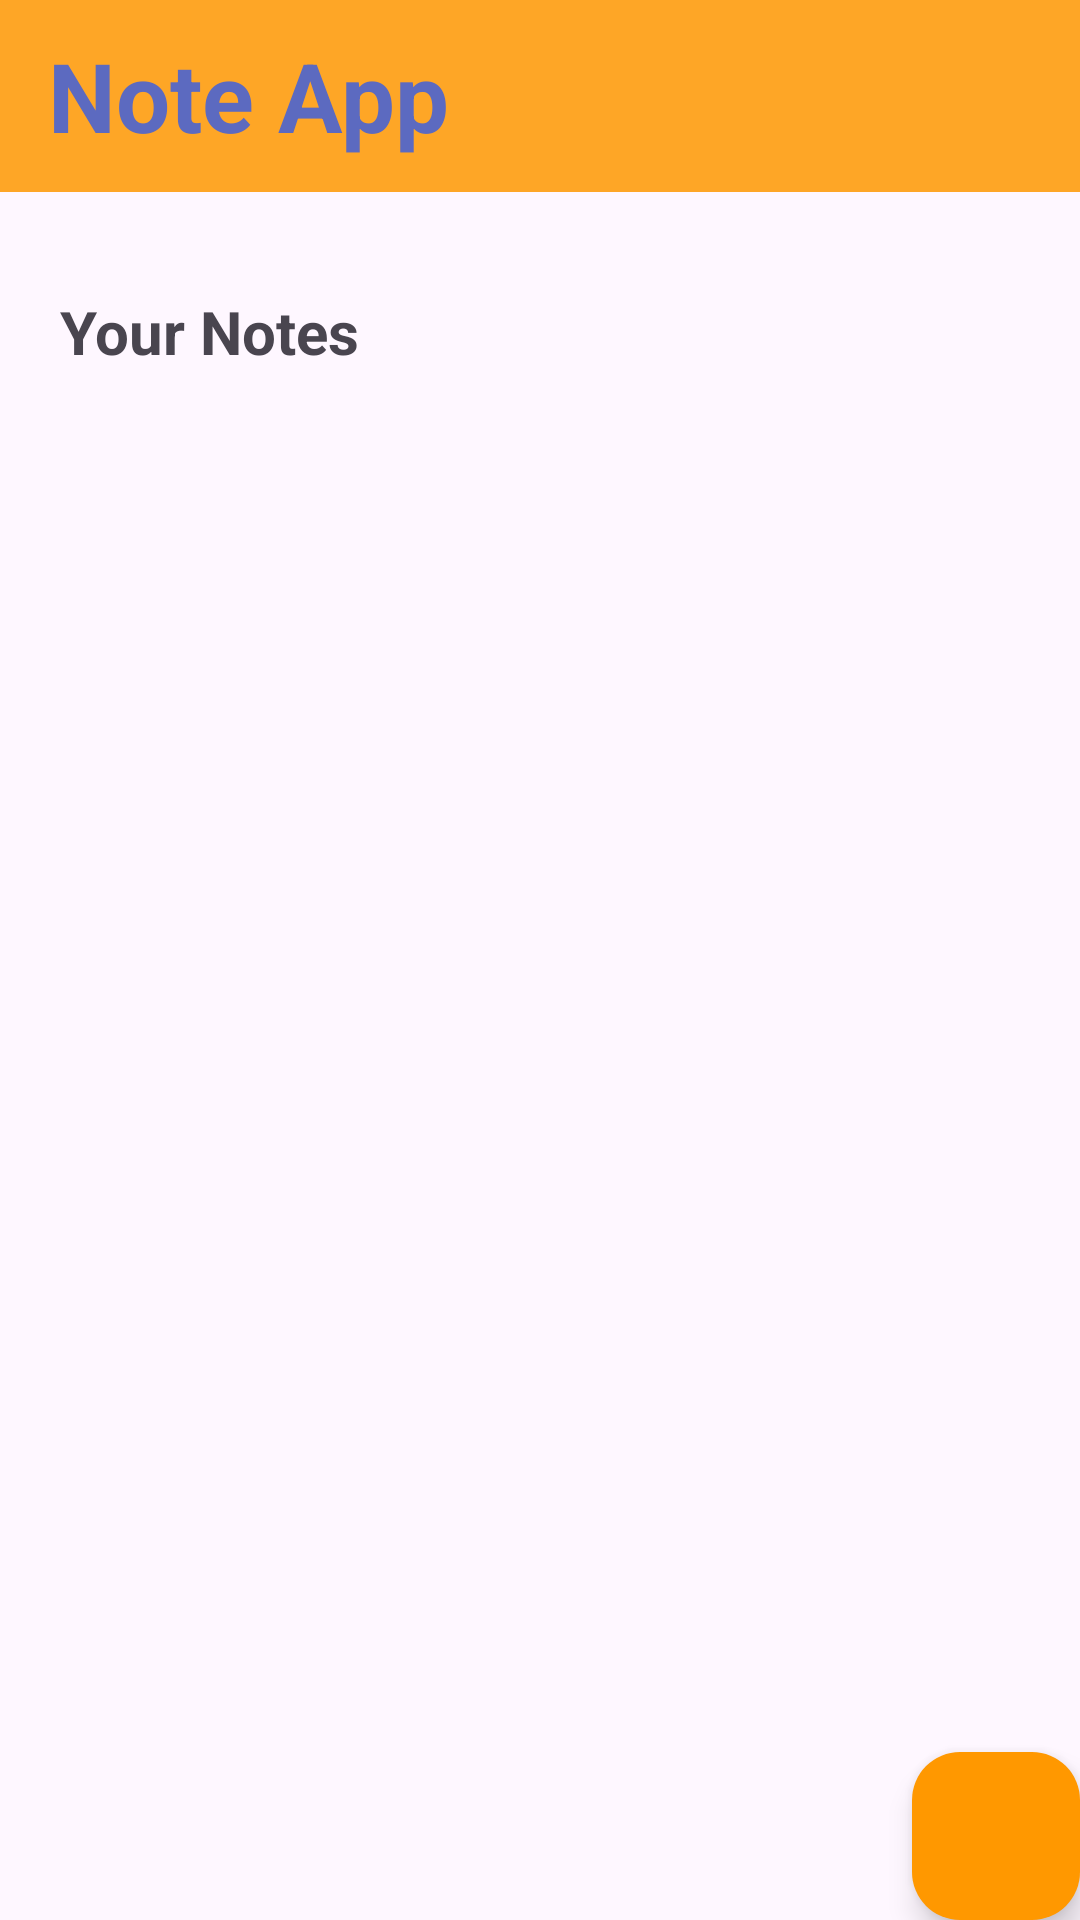

Here is an Android app screen rendered from its layout file. Give the layout XML and the strings, colors and styles it references.
<!-- AndroidManifest.xml: application theme Theme.AndroidStrudioFridayProject -->
<!-- res/layout/activity_main.xml -->
<?xml version="1.0" encoding="utf-8"?>
<androidx.constraintlayout.widget.ConstraintLayout xmlns:android="http://schemas.android.com/apk/res/android"
    xmlns:app="http://schemas.android.com/apk/res-auto"
    xmlns:tools="http://schemas.android.com/tools"
    android:id="@+id/main"
    android:layout_width="match_parent"
    android:layout_height="match_parent"
    tools:context=".MainActivity">

    <androidx.appcompat.widget.Toolbar
        android:id="@+id/toolbar"
        android:layout_width="match_parent"
        android:layout_height="64dp"
        android:alpha="0.85"
        android:background="?attr/colorPrimary"
        android:backgroundTint="@color/orange"
        android:minHeight="?attr/actionBarSize"
        app:layout_constraintEnd_toEndOf="parent"
        app:layout_constraintStart_toStartOf="parent"
        app:layout_constraintTop_toTopOf="parent">

        <TextView
            android:id="@+id/tv_title"
            android:layout_width="wrap_content"
            android:layout_height="wrap_content"
            android:layout_gravity="start"
            android:fontFamily="sans-serif"
            android:text="Note App"
            android:textColor="@color/blue"
            android:textSize="32sp"
            android:textStyle="bold" />

        <ImageView
            android:id="@+id/iv_account"
            android:layout_width="wrap_content"
            android:layout_height="match_parent"
            android:layout_gravity="end"
            android:layout_marginEnd="8dp"
            android:adjustViewBounds="true"
            android:contentDescription="@string/app_name"
            android:padding="18dp"
            android:scaleType="fitCenter"
            android:src="@drawable/logo" />
    </androidx.appcompat.widget.Toolbar>

    <TextView
        android:layout_width="match_parent"
        android:layout_height="wrap_content"
        android:textSize="20dp"
        android:text="Your Notes"
        android:textAlignment="textStart"
        app:layout_constraintStart_toStartOf="parent"
        app:layout_constraintEnd_toEndOf="parent"
        android:textStyle="bold"
        android:layout_marginHorizontal="20dp"
        app:layout_constraintBottom_toTopOf="@id/recyclerView"

        app:layout_constraintTop_toBottomOf="@id/toolbar"/>


        <androidx.recyclerview.widget.RecyclerView
            android:id="@+id/recyclerView"
            android:layout_width="match_parent"
            android:layout_height="400dp"
            android:layout_marginHorizontal="20dp"
            android:layout_marginTop="10dp"
            android:orientation="horizontal"
            android:paddingHorizontal="0dp"
            app:layoutManager="androidx.recyclerview.widget.GridLayoutManager"
            app:layout_constraintBottom_toBottomOf="parent"
            app:layout_constraintEnd_toEndOf="parent"
            app:layout_constraintStart_toStartOf="parent"
            app:layout_constraintTop_toBottomOf="@+id/toolbar"
            app:spanCount="2"
            tools:itemCount="30"
            tools:listitem="@layout/note_item" />



    <com.google.android.material.floatingactionbutton.FloatingActionButton
        android:id="@+id/fabBTN"
        android:layout_width="wrap_content"
        android:layout_height="wrap_content"
        android:backgroundTint="@color/orange"
        android:src="@drawable/add"
        app:layout_constraintBottom_toBottomOf="parent"
        app:layout_constraintEnd_toEndOf="parent" />


</androidx.constraintlayout.widget.ConstraintLayout>
<!-- res/layout/note_item.xml (included above) -->
<?xml version="1.0" encoding="utf-8"?>
<androidx.constraintlayout.widget.ConstraintLayout xmlns:android="http://schemas.android.com/apk/res/android"
    android:layout_width="wrap_content"
    android:layout_height="wrap_content"
    android:layout_marginVertical="10dp"
    android:layout_marginHorizontal="10dp"
    android:id="@+id/mMenus"
    xmlns:app="http://schemas.android.com/apk/res-auto">

<LinearLayout
    android:layout_width="160dp"
    android:layout_height="wrap_content"
android:gravity="start"
    android:id="@+id/bigListItem"
    android:background="@drawable/frame"
    android:backgroundTint="@color/peach"
    app:layout_constraintTop_toTopOf="parent"
    android:orientation="vertical"
    app:layout_constraintStart_toStartOf="parent">

    <TextView
        android:id="@+id/noteTitleTV"
        android:layout_width="match_parent"
        android:textAlignment="textStart"
        android:padding="8dp"
        android:layout_marginVertical="10dp"
        android:layout_marginHorizontal="10dp"
        android:layout_height="wrap_content"
        android:text="NEW NOTE"/>


    <TextView
        android:layout_width="match_parent"
        android:layout_height="wrap_content"
        android:id="@+id/noteBodyTV"
        android:minHeight="120dp"
        android:layout_marginHorizontal="10dp"
        android:ellipsize="end"
        android:lines="3"
        android:padding="8dp"
        android:text="note body" />


</LinearLayout>
</androidx.constraintlayout.widget.ConstraintLayout>
<!-- resources referenced by this layout -->
<resources>
  <color name="blue">#3F51B5</color>
  <color name="orange">#FF9800</color>
  <color name="peach">#F8DCDC</color>
  <!-- drawable frame (drawable) -->
  <?xml version="1.0" encoding="utf-8"?>
  <shape xmlns:android="http://schemas.android.com/apk/res/android"
      android:shape="rectangle">
      <stroke
          android:width="2dp"
          android:color="@color/orange"/>
      <corners
          android:radius="30dp"/>
  </shape>
  <string name="app_name">Android Strudio Friday Project</string>
  <style name="Theme.AndroidStrudioFridayProject" parent="Base.Theme.AndroidStrudioFridayProject" />
  <style name="Base.Theme.AndroidStrudioFridayProject" parent="Theme.Material3.DayNight.NoActionBar">
          
          
      </style>
</resources>
